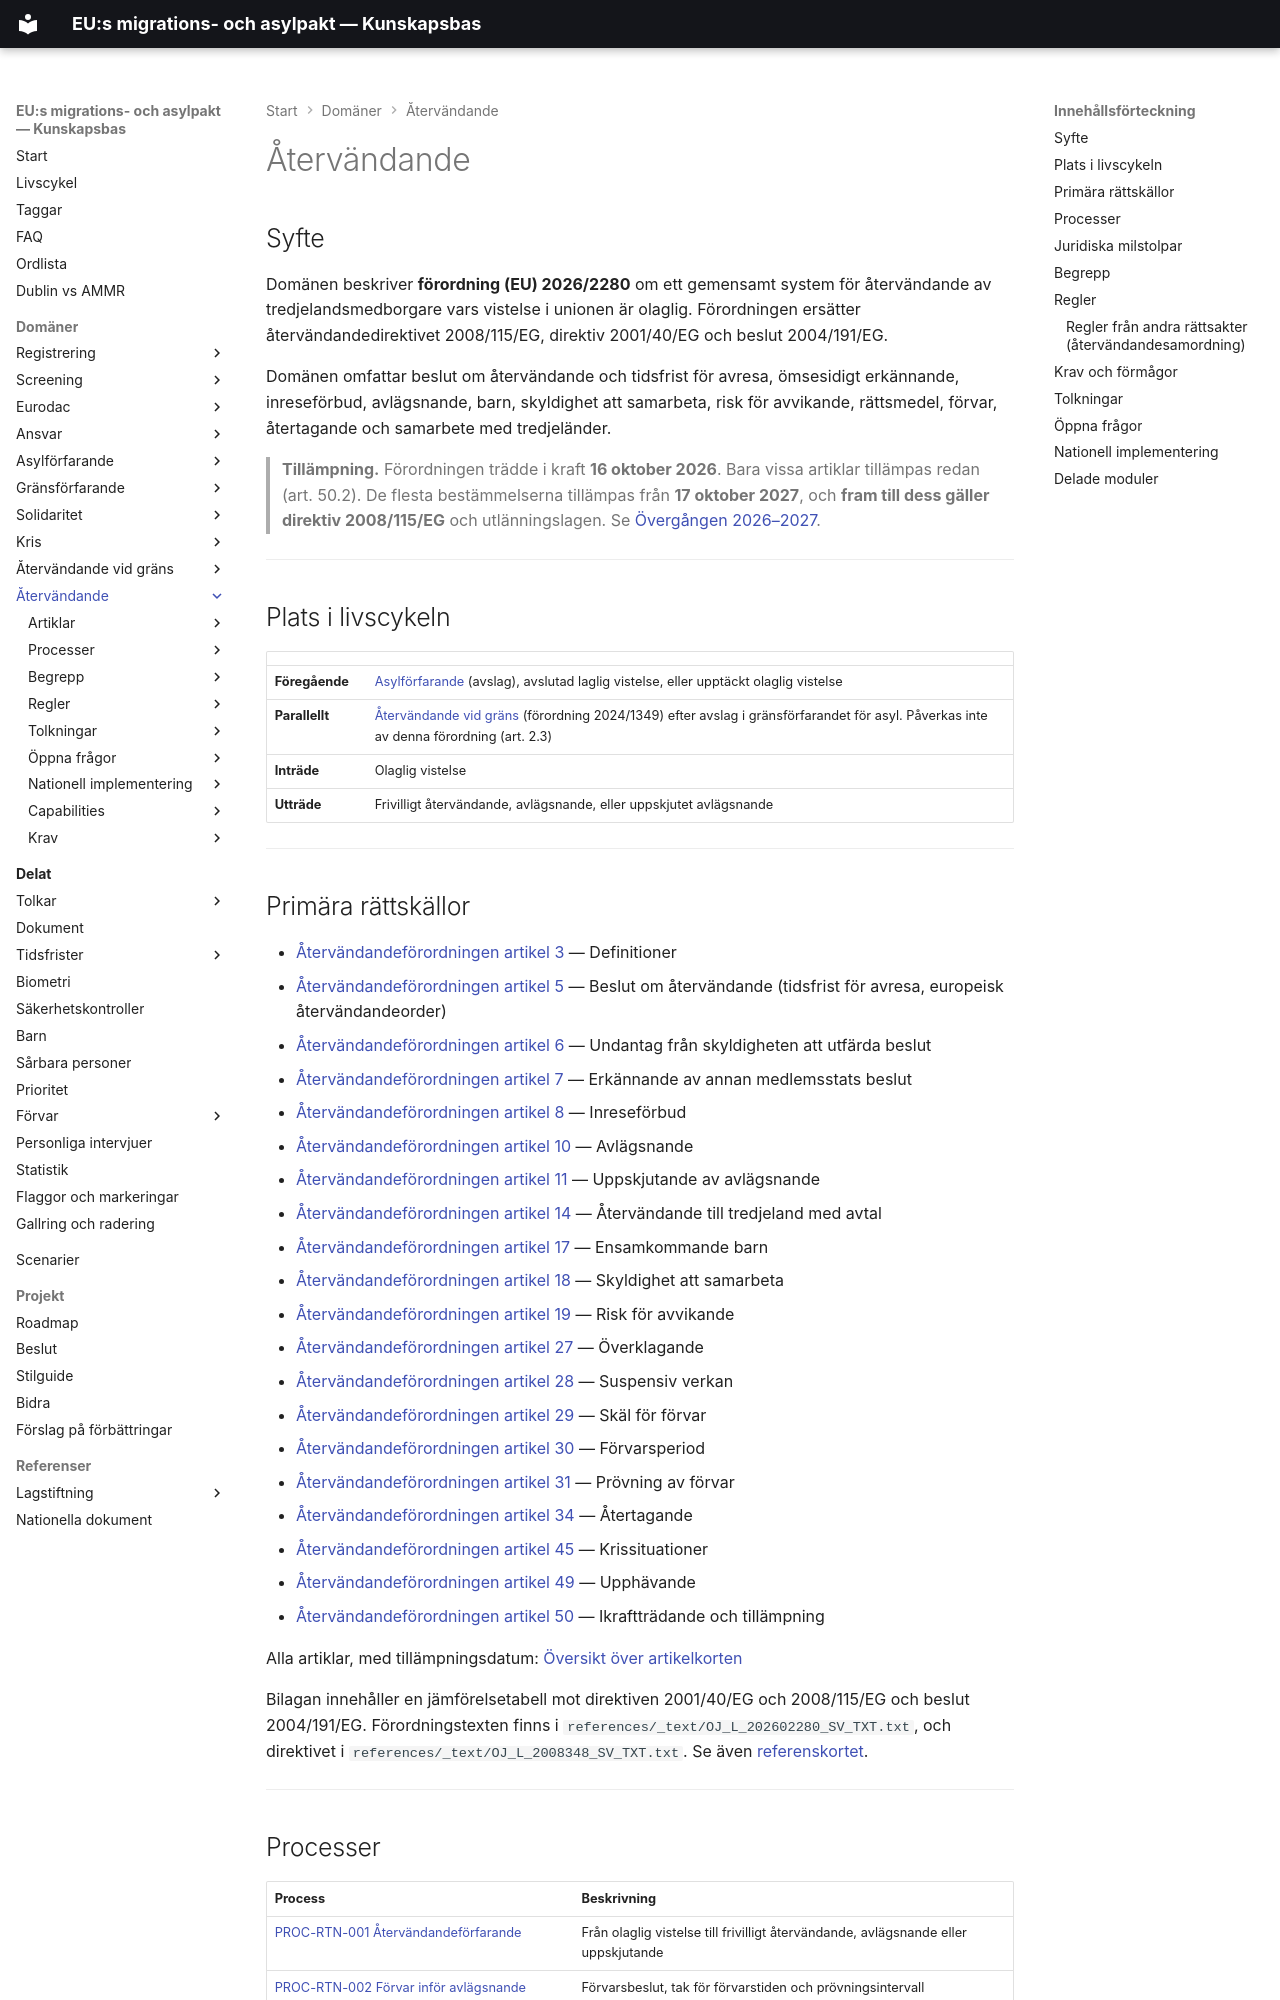

repository: chrhe894/migration_pact · page: domains/return/index.html · generator: mkdocs

# Återvändande

## Syfte

Domänen beskriver **förordning (EU) 2026/2280** om ett gemensamt system för återvändande av tredjelandsmedborgare vars vistelse i unionen är olaglig. Förordningen ersätter återvändandedirektivet 2008/115/EG, direktiv 2001/40/EG och beslut 2004/191/EG.

Domänen omfattar beslut om återvändande och tidsfrist för avresa, ömsesidigt erkännande, inreseförbud, avlägsnande, barn, skyldighet att samarbeta, risk för avvikande, rättsmedel, förvar, återtagande och samarbete med tredjeländer.

> **Tillämpning.** Förordningen trädde i kraft **16 oktober 2026**. Bara vissa artiklar tillämpas redan (art. 50.2). De flesta bestämmelserna tillämpas från **17 oktober 2027**, och **fram till dess gäller direktiv 2008/115/EG** och utlänningslagen. Se [Övergången 2026–2027](interpretations/transition-2026-2027.md).

---

## Plats i livscykeln

| | |
|---|---|
| **Föregående** | [Asylförfarande](../asylum-procedure/README.md) (avslag), avslutad laglig vistelse, eller upptäckt olaglig vistelse |
| **Parallellt** | [Återvändande vid gräns](../return-border-procedure/README.md) (förordning 2024/1349) efter avslag i gränsförfarandet för asyl. Påverkas inte av denna förordning (art. 2.3) |
| **Inträde** | Olaglig vistelse |
| **Utträde** | Frivilligt återvändande, avlägsnande, eller uppskjutet avlägsnande |

---

## Primära rättskällor


- [Återvändandeförordningen artikel 3](articles/rr-003.md) — Definitioner
- [Återvändandeförordningen artikel 5](articles/rr-005.md) — Beslut om återvändande (tidsfrist för avresa, europeisk återvändandeorder)
- [Återvändandeförordningen artikel 6](articles/rr-006.md) — Undantag från skyldigheten att utfärda beslut
- [Återvändandeförordningen artikel 7](articles/rr-007.md) — Erkännande av annan medlemsstats beslut
- [Återvändandeförordningen artikel 8](articles/rr-008.md) — Inreseförbud
- [Återvändandeförordningen artikel 10](articles/rr-010.md) — Avlägsnande
- [Återvändandeförordningen artikel 11](articles/rr-011.md) — Uppskjutande av avlägsnande
- [Återvändandeförordningen artikel 14](articles/rr-014.md) — Återvändande till tredjeland med avtal
- [Återvändandeförordningen artikel 17](articles/rr-017.md) — Ensamkommande barn
- [Återvändandeförordningen artikel 18](articles/rr-018.md) — Skyldighet att samarbeta
- [Återvändandeförordningen artikel 19](articles/rr-019.md) — Risk för avvikande
- [Återvändandeförordningen artikel 27](articles/rr-027.md) — Överklagande
- [Återvändandeförordningen artikel 28](articles/rr-028.md) — Suspensiv verkan
- [Återvändandeförordningen artikel 29](articles/rr-029.md) — Skäl för förvar
- [Återvändandeförordningen artikel 30](articles/rr-030.md) — Förvarsperiod
- [Återvändandeförordningen artikel 31](articles/rr-031.md) — Prövning av förvar
- [Återvändandeförordningen artikel 34](articles/rr-034.md) — Återtagande
- [Återvändandeförordningen artikel 45](articles/rr-045.md) — Krissituationer
- [Återvändandeförordningen artikel 49](articles/rr-049.md) — Upphävande
- [Återvändandeförordningen artikel 50](articles/rr-050.md) — Ikraftträdande och tillämpning

Alla artiklar, med tillämpningsdatum: [Översikt över artikelkorten](articles/README.md)

Bilagan innehåller en jämförelsetabell mot direktiven 2001/40/EG och 2008/115/EG och beslut 2004/191/EG. Förordningstexten finns i `references/_text/OJ_L_202602280_SV_TXT.txt`, och direktivet i `references/_text/OJ_L_2008348_SV_TXT.txt`. Se även [referenskortet](../../references/legislation/return-regulation.md).

---
